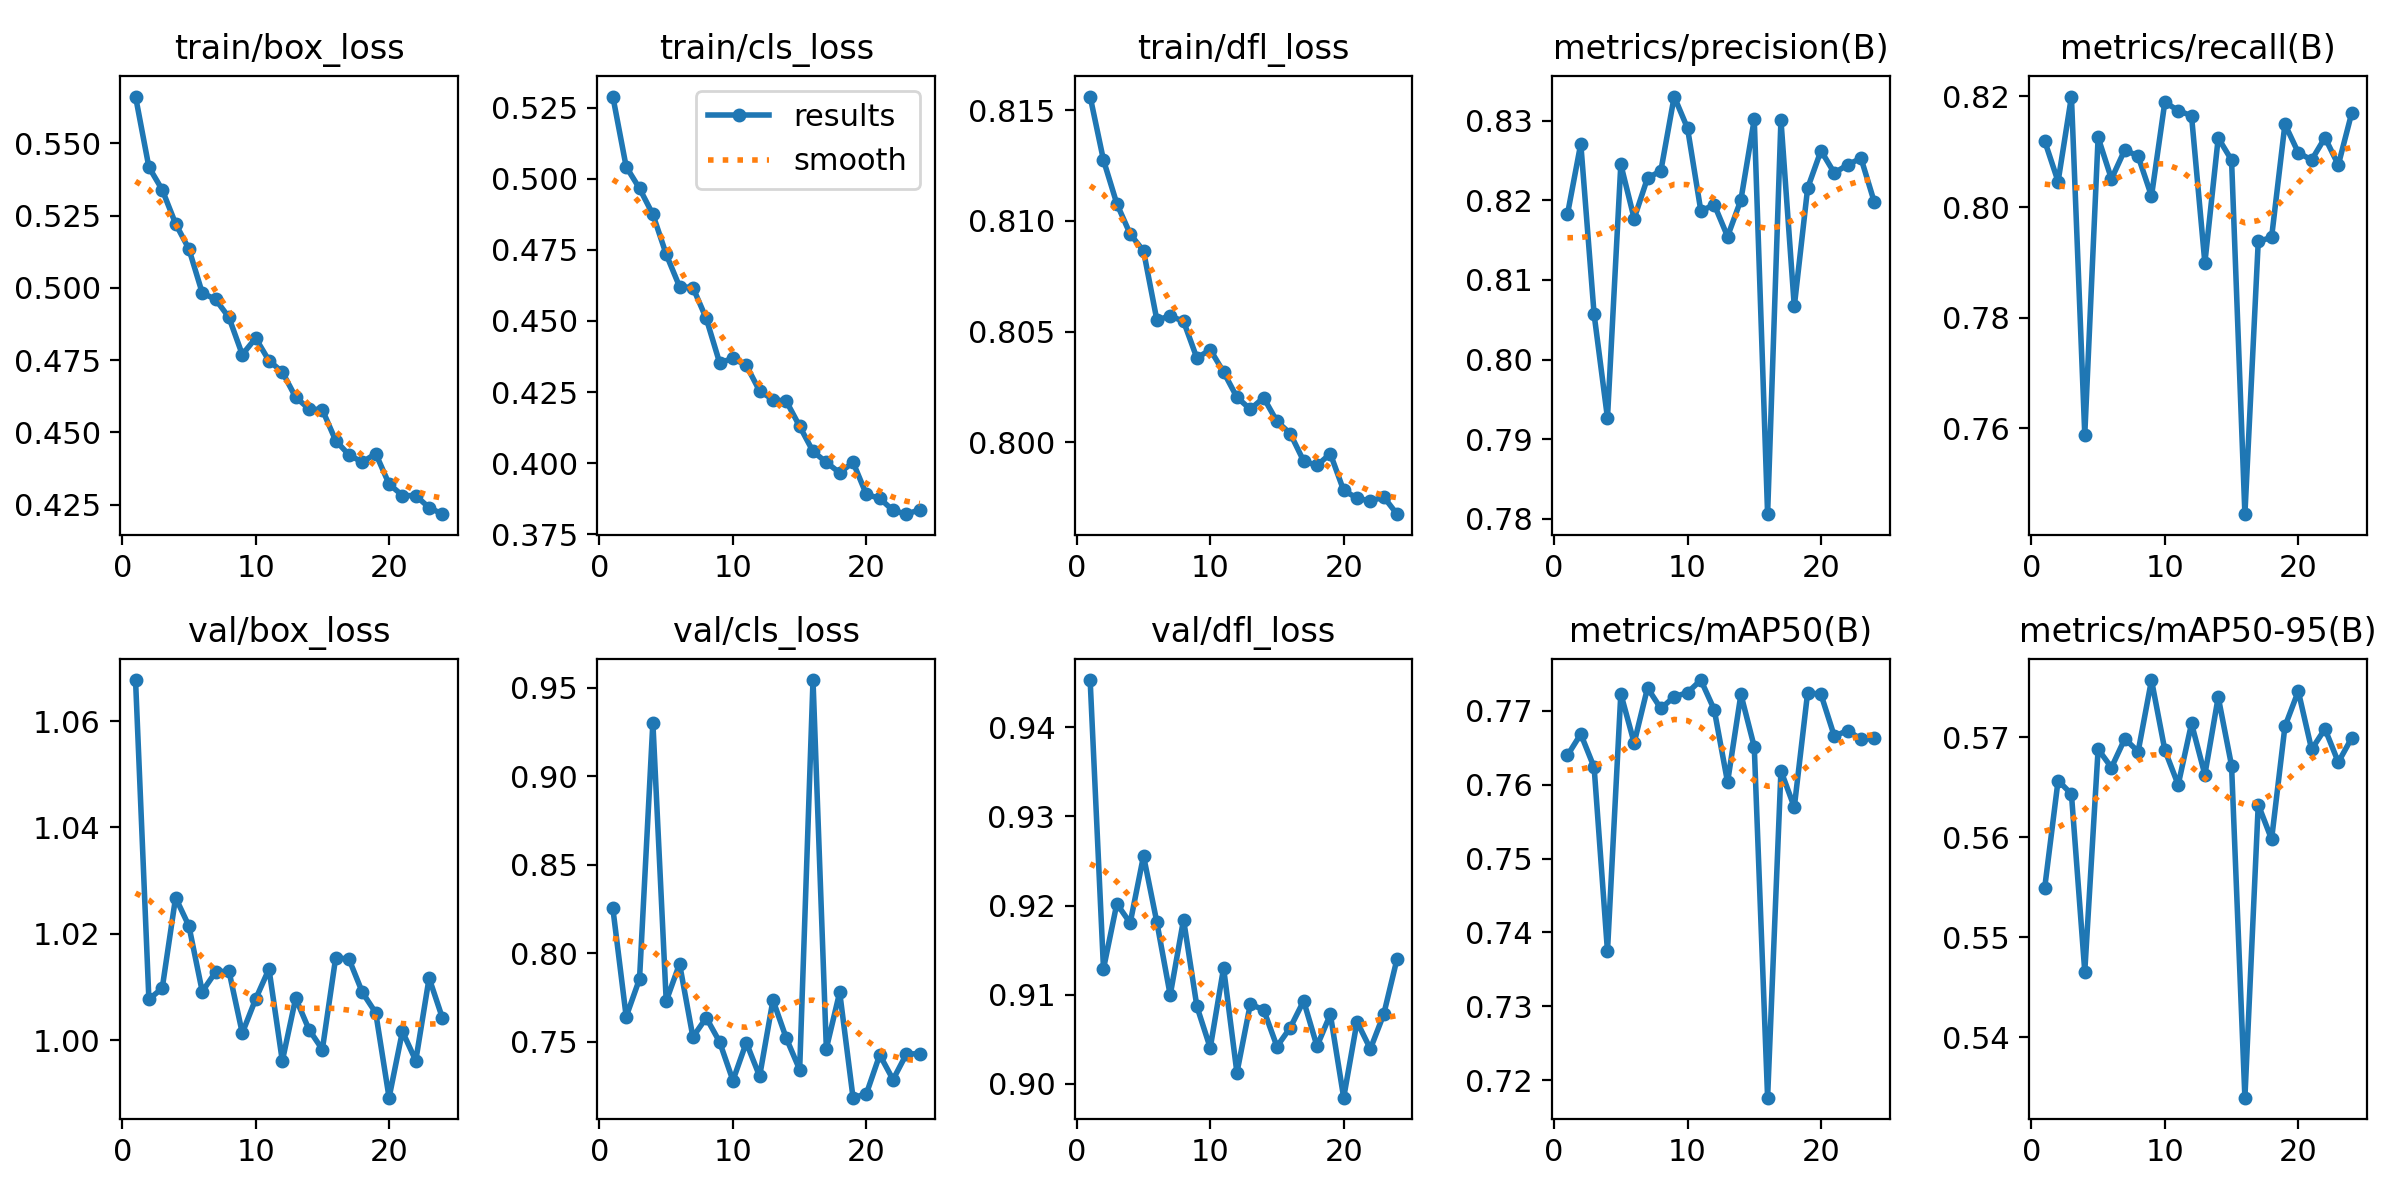

Values plotted in this chart, from the file beside it:
epoch, time, train/box_loss, train/cls_loss, train/dfl_loss, metrics/precision(B), metrics/recall(B), metrics/mAP50(B), metrics/mAP50-95(B), val/box_loss, val/cls_loss, val/dfl_loss, lr/pg0, lr/pg1, lr/pg2
1, 146, 0.5662, 0.5289, 0.8156, 0.8182, 0.8119, 0.764, 0.555, 1.068, 0.8255, 0.9453, 0.0001494, 0.0001494, 0.05035
2, 497.4, 0.5418, 0.5042, 0.8127, 0.8271, 0.8046, 0.7669, 0.5657, 1.008, 0.7643, 0.9129, 0.0002927, 0.0002927, 0.0004927
3, 763.7, 0.534, 0.4966, 0.8108, 0.8057, 0.82, 0.7623, 0.5643, 1.01, 0.7855, 0.9202, 0.0002865, 0.0002865, 0.0002865
4, 962.7, 0.5222, 0.4874, 0.8094, 0.7927, 0.7588, 0.7374, 0.5466, 1.027, 0.9303, 0.918, 0.0002797, 0.0002797, 0.0002797
5, 1192, 0.5135, 0.4734, 0.8086, 0.8245, 0.8126, 0.7723, 0.5688, 1.021, 0.7731, 0.9256, 0.000273, 0.000273, 0.000273
6, 1329, 0.4983, 0.462, 0.8055, 0.8177, 0.8051, 0.7657, 0.567, 1.009, 0.7941, 0.9181, 0.0002662, 0.0002662, 0.0002662
7, 1491, 0.496, 0.4617, 0.8057, 0.8228, 0.8104, 0.7731, 0.5699, 1.013, 0.7527, 0.91, 0.0002595, 0.0002595, 0.0002595
8, 1738, 0.4898, 0.4509, 0.8055, 0.8237, 0.8092, 0.7703, 0.5686, 1.013, 0.7636, 0.9184, 0.0002527, 0.0002527, 0.0002527
9, 1863, 0.4769, 0.4353, 0.8038, 0.833, 0.802, 0.7719, 0.5757, 1.001, 0.75, 0.9087, 0.000246, 0.000246, 0.000246
10, 2120, 0.4826, 0.4368, 0.8042, 0.829, 0.819, 0.7725, 0.5687, 1.008, 0.7282, 0.904, 0.0002392, 0.0002392, 0.0002392
11, 2255, 0.4748, 0.4344, 0.8032, 0.8186, 0.8175, 0.7742, 0.5653, 1.013, 0.7496, 0.913, 0.0002325, 0.0002325, 0.0002325
12, 2526, 0.4709, 0.4254, 0.802, 0.8195, 0.8165, 0.7702, 0.5714, 0.9961, 0.7306, 0.9012, 0.0002258, 0.0002258, 0.0002258
13, 3474, 0.4622, 0.4223, 0.8015, 0.8155, 0.7899, 0.7603, 0.5663, 1.008, 0.7736, 0.9089, 0.000219, 0.000219, 0.000219
14, 3958, 0.4582, 0.4218, 0.802, 0.82, 0.8125, 0.7722, 0.574, 1.002, 0.752, 0.9083, 0.0002123, 0.0002123, 0.0002123
15, 4436, 0.4578, 0.4129, 0.801, 0.8302, 0.8085, 0.7651, 0.5672, 0.9983, 0.7343, 0.9042, 0.0002055, 0.0002055, 0.0002055
16, 4641, 0.4472, 0.4042, 0.8004, 0.7806, 0.7445, 0.7176, 0.5339, 1.016, 0.9543, 0.9063, 0.0001988, 0.0001988, 0.0001988
17, 4832, 0.4422, 0.4003, 0.7992, 0.8301, 0.7938, 0.7619, 0.5633, 1.015, 0.7462, 0.9093, 0.000192, 0.000192, 0.000192
18, 5139, 0.4397, 0.3966, 0.799, 0.8067, 0.7945, 0.757, 0.5598, 1.009, 0.778, 0.9042, 0.0001853, 0.0001853, 0.0001853
19, 5445, 0.4427, 0.4003, 0.7995, 0.8215, 0.815, 0.7725, 0.5711, 1.005, 0.7185, 0.9078, 0.0001785, 0.0001785, 0.0001785
20, 5561, 0.4321, 0.389, 0.7978, 0.8262, 0.8098, 0.7722, 0.5746, 0.9892, 0.7207, 0.8984, 0.0001718, 0.0001718, 0.0001718
21, 5686, 0.4282, 0.3876, 0.7975, 0.8234, 0.8085, 0.7666, 0.5688, 1.002, 0.7427, 0.907, 0.000165, 0.000165, 0.000165
22, 5767, 0.4281, 0.3834, 0.7974, 0.8245, 0.8126, 0.7673, 0.5709, 0.9962, 0.7287, 0.9039, 0.0001582, 0.0001582, 0.0001582
23, 5917, 0.424, 0.3821, 0.7975, 0.8253, 0.8076, 0.7662, 0.5675, 1.012, 0.7432, 0.9078, 0.0001515, 0.0001515, 0.0001515
24, 6100, 0.4217, 0.3836, 0.7968, 0.8197, 0.817, 0.7663, 0.5699, 1.004, 0.7433, 0.914, 0.0001447, 0.0001447, 0.0001447
